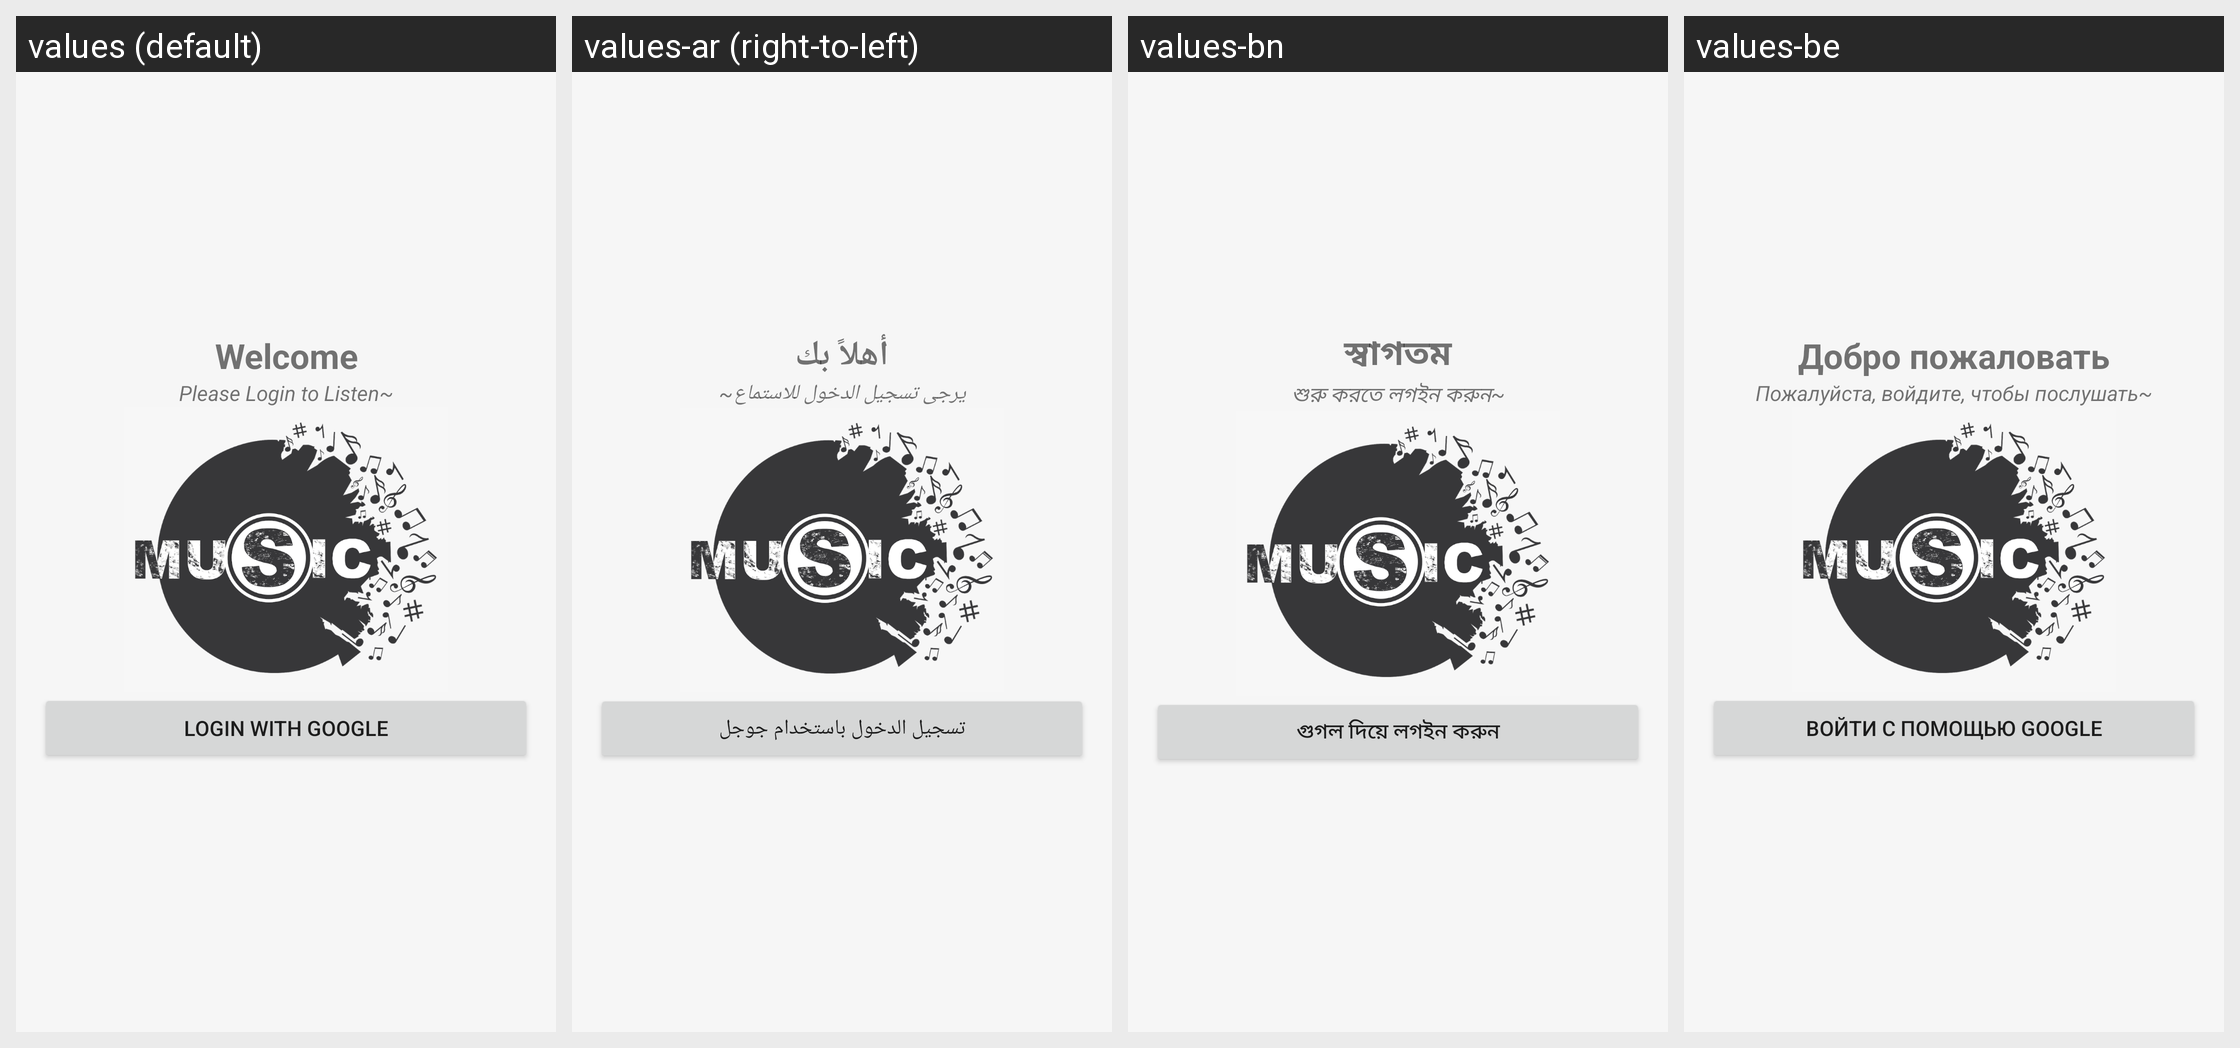

Here is an Android app screen in its default locale and in the app's own translations. Write out the translated-string differences for the strings that appear on this screen.
Android screen res/layout/activity_login.xml rendered under 4 locales, left to right: values (default), values-ar (right-to-left), values-bn, values-be. Device: Nexus 5 (rendered at 1080×1920; each locale shown at half size, 540×960, under a caption strip naming it); theme Theme.Design.Light.NoActionBar.
Other locales in the repository, not shown: values-de, values-es, values-fr, values-in, values-pt, values-zh.
Strings drawn on this screen, with the default value and each locale's value (text and hints the layout hard-codes, and strings that could not be matched under every locale, appear in the picture but are not listed):

welcome
  values: Welcome
  values-ar: أهلاً بك
  values-bn: স্বাগতম
  values-be: Добро пожаловать

login_header
  values: Please Login to Listen~
  values-ar: يرجى تسجيل الدخول للاستماع~
  values-bn: শুরু করতে লগইন করুন~
  values-be: Пожалуйста, войдите, чтобы послушать~

google_login
  values: LOGIN WITH GOOGLE
  values-ar: تسجيل الدخول باستخدام جوجل
  values-bn: গুগল দিয়ে লগইন করুন
  values-be: ВОЙТИ С ПОМОЩЬЮ GOOGLE
